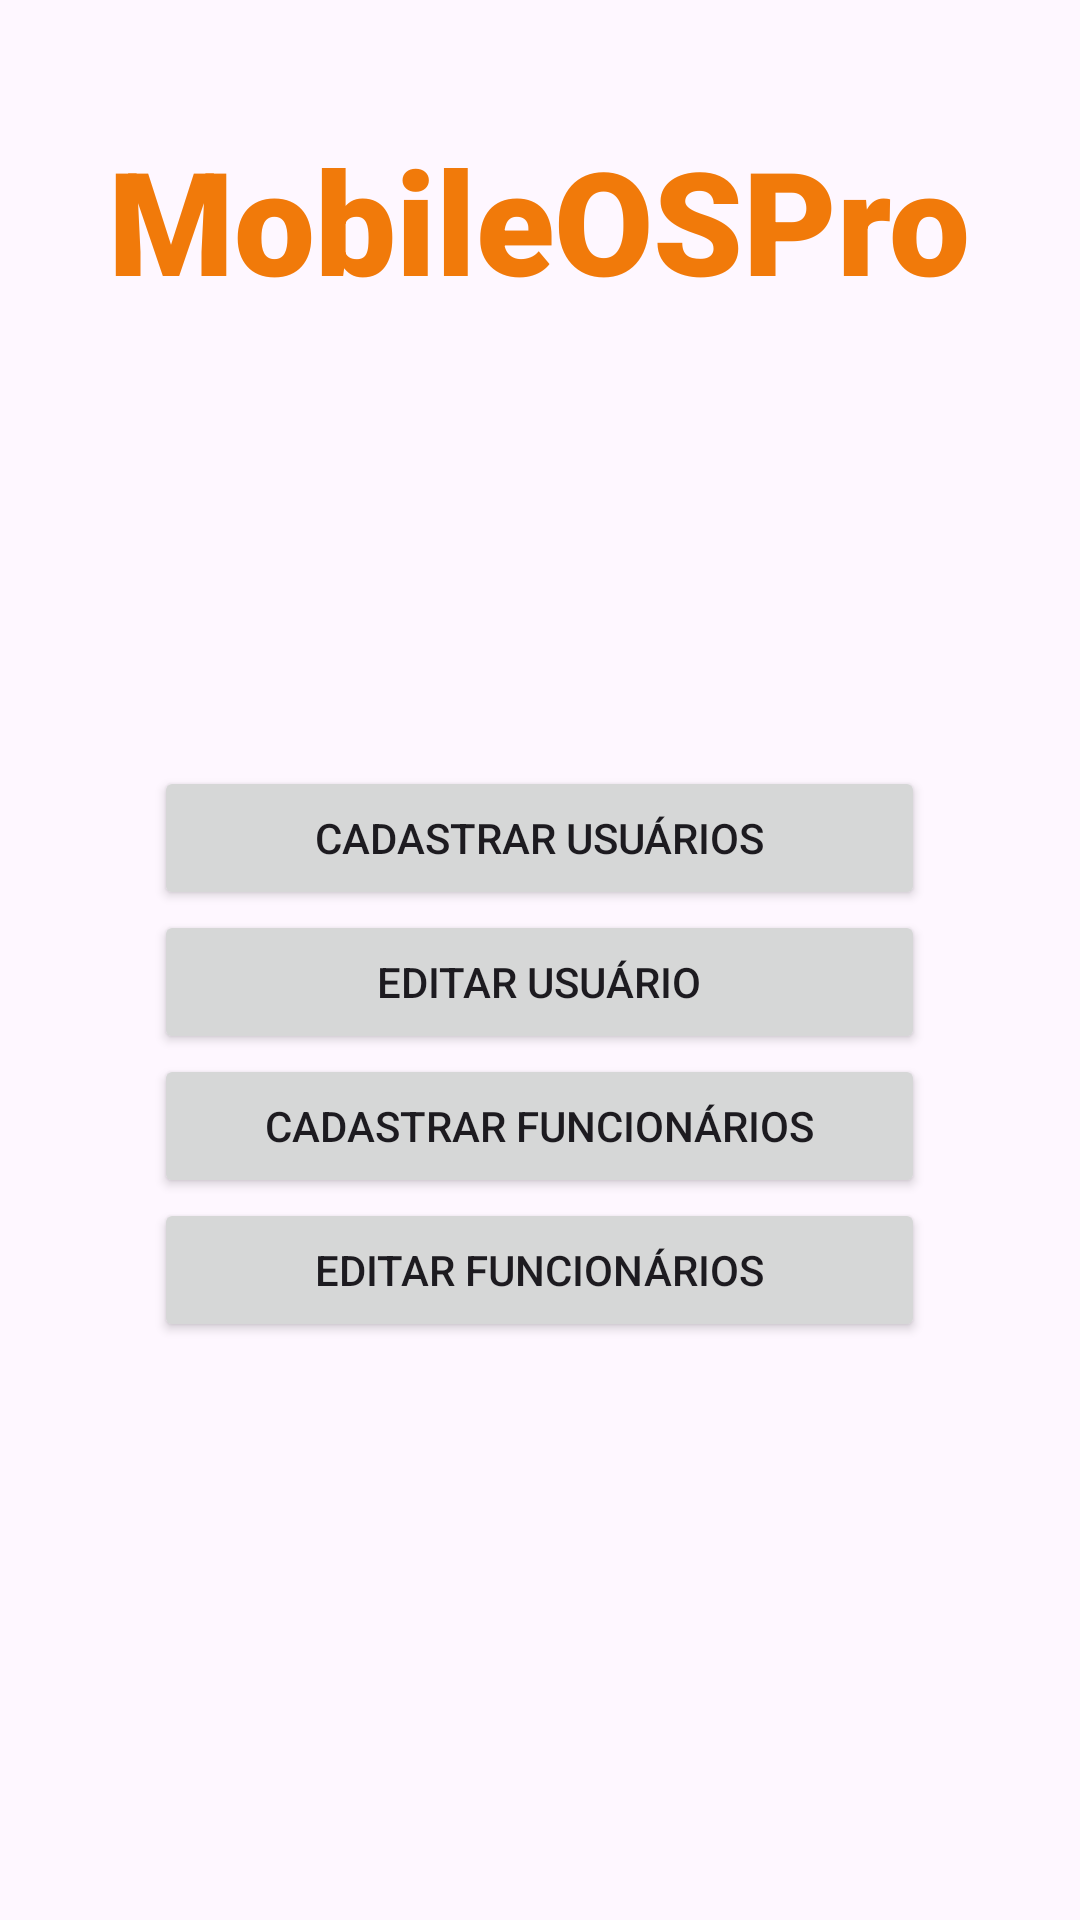

The Android layout XML behind this screen, and the referenced resources:
<!-- AndroidManifest.xml: application theme Theme.MobileOSPro -->
<!-- res/layout/manager_user.xml -->
<LinearLayout
    xmlns:android="http://schemas.android.com/apk/res/android"
    android:layout_width="match_parent"
    android:layout_height="match_parent"
    android:orientation="vertical"
    android:padding="16dp"
    android:background="@drawable/background_cadastro">

    
    <TextView
        android:id="@+id/tvTitle"
        android:layout_width="wrap_content"
        android:layout_height="wrap_content"
        android:layout_gravity="center_horizontal"
        android:layout_marginTop="25dp"
        android:layout_marginBottom="150dp"
        android:fontFamily="sans-serif-black"
        android:text="MobileOSPro"
        android:textColor="?android:attr/colorActivatedHighlight"
        android:textSize="48sp"
        android:textStyle="bold" />

    <Button
        android:id="@+id/btnAddClients"
        android:layout_width="257dp"
        android:layout_height="wrap_content"
        android:layout_gravity="center_horizontal"
        android:text="Cadastrar Usuários" />

    <Button
        android:id="@+id/btnManageClients"
        android:layout_width="257dp"
        android:layout_height="wrap_content"
        android:layout_gravity="center_horizontal"
        android:text="Editar Usuário" />

    <Button
        android:id="@+id/btnAddFuncionarios"
        android:layout_width="257dp"
        android:layout_height="wrap_content"
        android:layout_gravity="center_horizontal"
        android:text="Cadastrar Funcionários" />

    <Button
        android:id="@+id/btnManageFuncionarios"
        android:layout_width="257dp"
        android:layout_height="wrap_content"
        android:layout_gravity="center_horizontal"
        android:text="Editar Funcionários" />
</LinearLayout>
<!-- resources referenced by this layout -->
<resources>
  <style name="Theme.MobileOSPro" parent="Base.Theme.MobileOSPro" />
  <style name="Base.Theme.MobileOSPro" parent="Theme.Material3.DayNight.NoActionBar">
          
          
      </style>
</resources>
